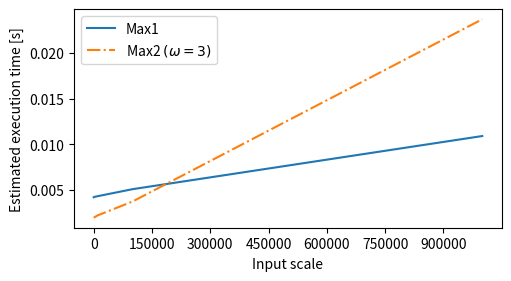

Source code (Python):
import matplotlib as mpl
import matplotlib.pyplot as plt
import numpy as np
from matplotlib.ticker import MaxNLocator

x = [100, 1000, 10000, 100000, 1000000]
y1 = [4.23, 4.26, 4.34, 5.11, 10.92]#commu: [487,2174,19049,187799,1875299]
y2 = [1.98, 2.01, 2.24, 3.76, 23.69]#commu: [458,2145,19020,187770,1875270]

y1 = [e/1000 for e in y1]
y2 = [e/1000 for e in y2]

fig, ax = plt.subplots(figsize=(5, 2.7), layout='constrained')
ax.plot(x, y1, '-',label='Max1')
ax.plot(x, y2, '-.', label='Max2 $(\omega = 3)$')

ax.set_xlabel('Input scale')
ax.set_ylabel('Estimated execution time [s]')
ax.xaxis.set_major_locator(MaxNLocator(integer=True))
ax.legend()

plt.show()
